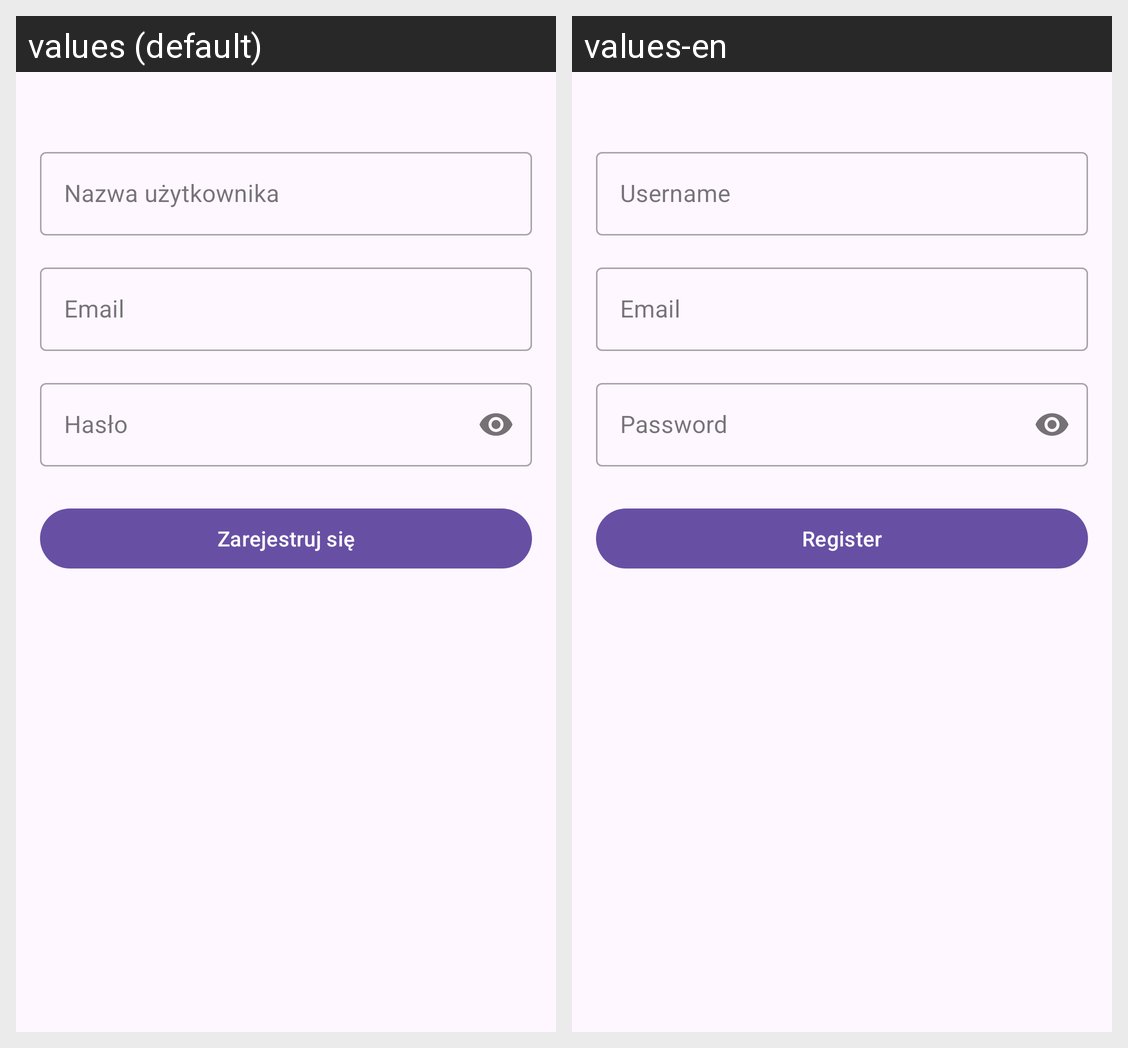

Strings drawn on this Android screen and how each of the app's shown locales translates them:
Android screen res/layout/register_activity.xml rendered under 2 locales, left to right: values (default), values-en. Device: Nexus 5 (rendered at 1080×1920; each locale shown at half size, 540×960, under a caption strip naming it); theme Theme.SklepBT.
Strings drawn on this screen, with the default value and each locale's value (text and hints the layout hard-codes, and strings that could not be matched under every locale, appear in the picture but are not listed):

username_register
  values: Nazwa użytkownika
  values-en: Username

email_register
  values: Email
  values-en: Email

password_register
  values: Hasło
  values-en: Password

register_button
  values: Zarejestruj się
  values-en: Register
